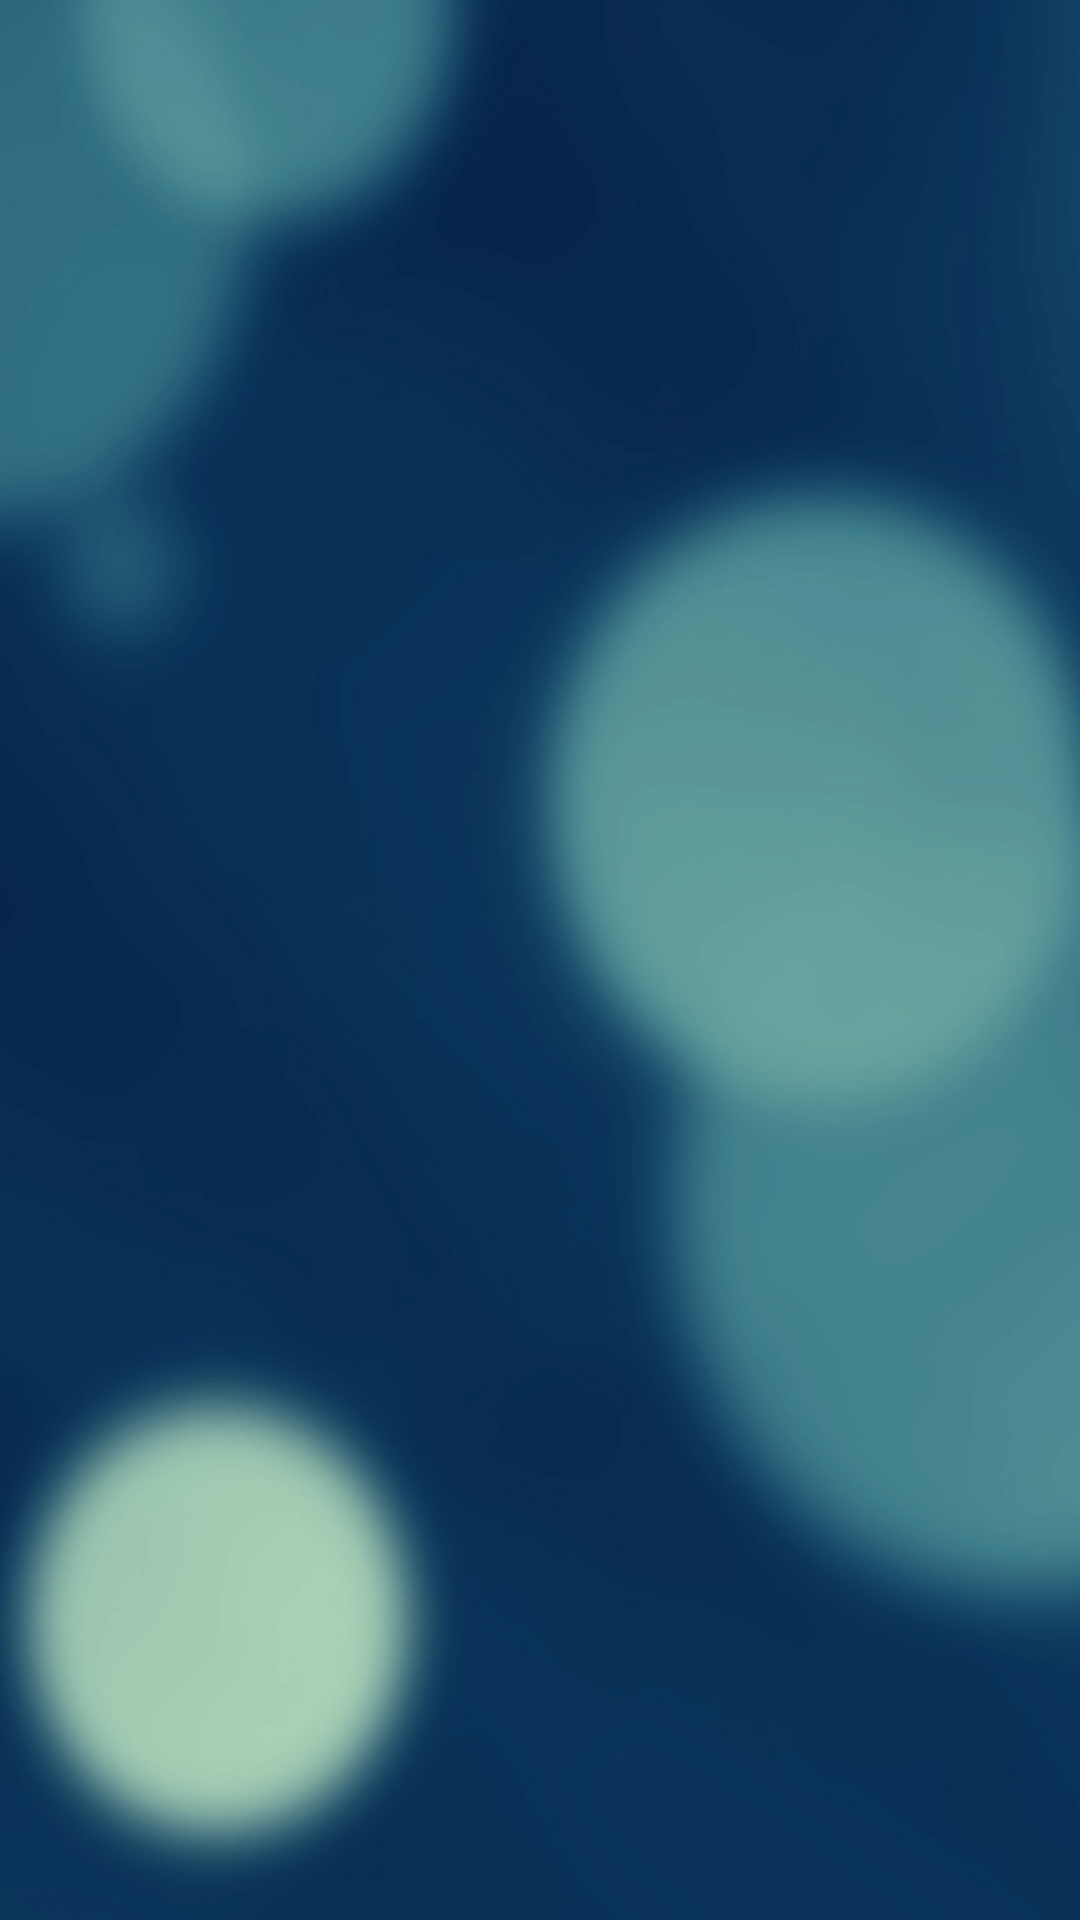

Produce the Android XML layout that renders to this screen, including the resource entries it uses.
<!-- AndroidManifest.xml: application theme AppTheme -->
<!-- res/layout/activity_alarms.xml -->
<RelativeLayout xmlns:android="http://schemas.android.com/apk/res/android"
    xmlns:tools="http://schemas.android.com/tools"
    android:layout_width="match_parent"
    android:layout_height="match_parent"
    android:background="@drawable/blue_bubble_bg"
    android:paddingTop="55dp">
	
    
    <ListView
        android:id="@+id/activity_alarms_lv_alarms"
        android:layout_width="match_parent"
        android:layout_height="match_parent"        
	    android:paddingTop="@dimen/activity_vertical_margin"
	    android:dividerHeight="0dp"
	    android:divider="@null">
        
    </ListView>
        

</RelativeLayout>
<!-- resources referenced by this layout -->
<resources>
  <!-- drawable blue_bubble_bg: png bitmap (drawable-hdpi, 100162 bytes) -->
  <style name="AppTheme" parent="AppBaseTheme">
          
          <item name="android:textColor">@color/white</item>
      </style>
  <style name="AppBaseTheme" parent="android:Theme.Light">
          
      </style>
  <color name="white">#ffffff</color>
</resources>
